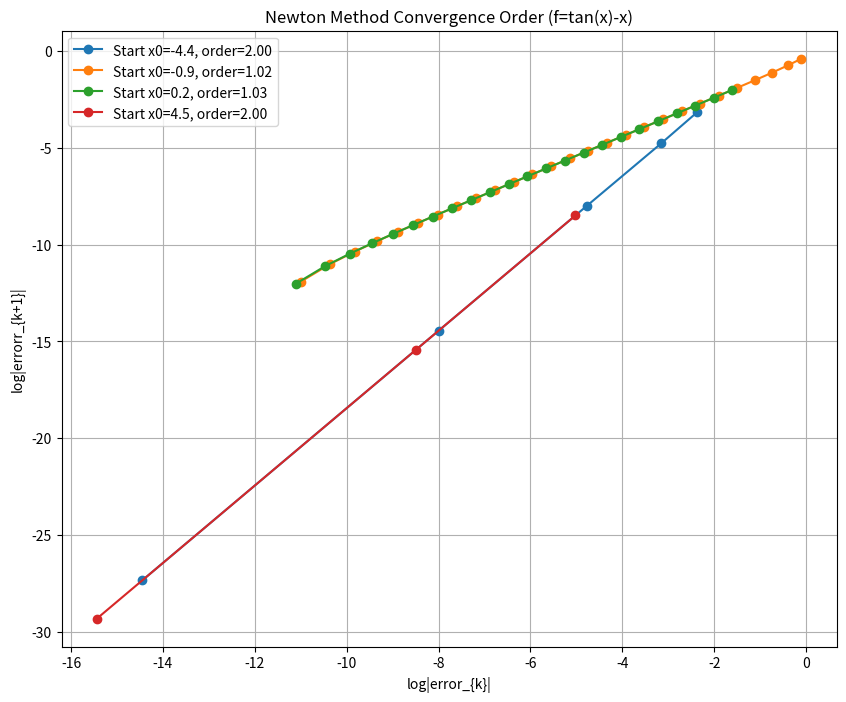
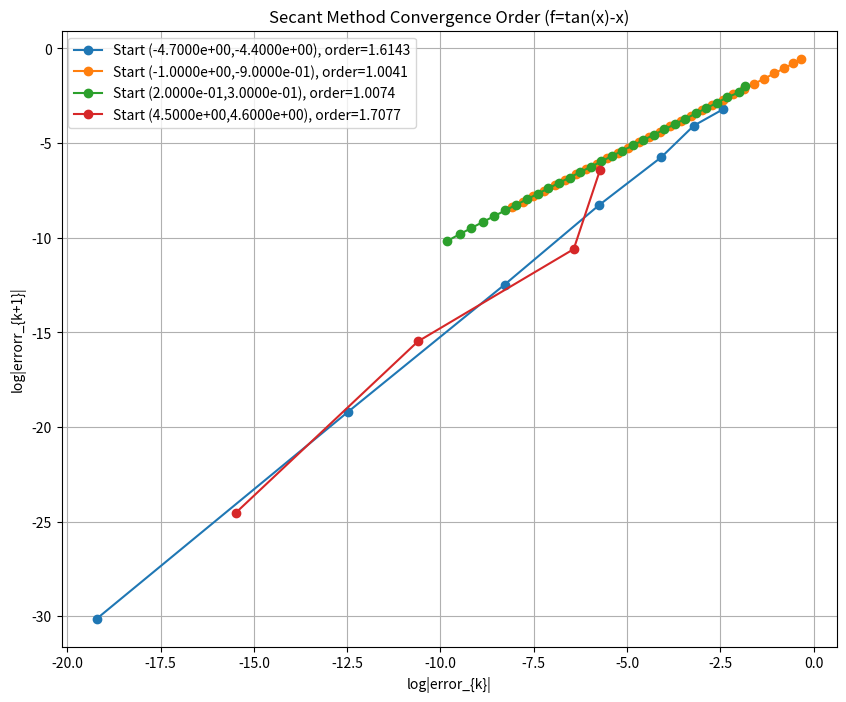

The script that saved these images, in order:
'''
Gavela Maculuve
Date: 27
## Exercise 1

Create a file roots.py where you will write two methods.

'''

# importing libraries
import numpy as np
import matplotlib.pyplot as plt
import os
from typing import Callable, Tuple

'''
1. Write a function named `Newton` that takes as an argument a function, its
derivative, an initial guess, a tolerance, a maximum number of iterations, and return the zero of the function using Newton's method, the number of iterations it took, and the value of f at the root.
'''

# Newton Method
def Newton(f: Callable[[float], float], df: Callable[[float], float], x0: float, tol: float = 1e-8, max_iter: int = 150) -> Tuple[float,int, float]:
    '''
    Finds a root of a function using Newton's method
        
    Args:
        f (callable): The function;
        df (callable): The derivative of the function f;
        x0 (float): The initial guess;
        tol (float): tolerance for convergence (stops when |f(x_n)| < tol);
        max_iter (int): maximum number of iterations.
        
    Returns:
        Tuple:
        - xn (float): The zero of the function;
        - i (int): The number of iterations it took (int);
        - fxn (float): The value of f(x) at the found root (float).

    Raises:
        - ZeroDivisionError if derivatives are 0
        - ValueError if there is no convergence within max iterations
    '''
    xn = float(x0)
    for i in range(1, max_iter+1):
        fxn = f(xn)
        
        # check for convergence
        if abs(fxn) < tol:
            # print("Found Solution after", i, "iterations")
            return xn, i, fxn
            
        # checking for division by zero
        dfxn = df(xn)
        if dfxn == 0:
            raise ZeroDivisionError(f'Newton: Zero Division at iteration {i}')
        
        # Newton's Formula application
        xn = xn-fxn/dfxn
        
    raise ValueError(f'Did not converage after {max_iter} iterations.')

'''
2. Write a function named `Secant` that takes as an argument a function, its
derivative, an initial guess, a tolerance, a maximum number of iterations, and return the zero of the function using Secant's method
'''
def Secant(f: Callable[[float], float], x0: float, x1: float, tol: float = 1e-8, max_iter: int = 150) -> Tuple[float,int, float]:
    '''
    Finds a root of a function using the Secant method
        
    Args:
        f (callable): The function
        x0 (float): The initial guess
        x1 (float): The second guess
        tol (float): tolerance for convergence (stops when |x_next - x1| < tol)
        max_iter (int): maximum number of iterations
        
    Returns:
        Tuple:
            - xn (float): The zero of the function;
            - i (int): The number of iterations it took (int);
            - fxn (float): The value of f(x) at the found root (float).
            
    Raises:
        - ZeroDivisionError if derivatives are 0
        - ValueError if there is no convergence within max iterations
    '''
    f0 = f(x0)
    for i in range(1, max_iter+1):
        f1 = f(x1)
            
        if abs(f1-f0) < 1e-14:
            raise ZeroDivisionError(f'Zero Divison at iteration {i}')
        
        # Secant Formula application    
        xnext = x1 - f1 * (x1 - x0)/(f1-f0)
        
        #checking for convergence
        if abs(xnext - x1) < tol:
            # print("Found Solution After", i, "iterations")
            return xnext, i, f(xnext)
        
        # updating the points for the next iteration
        x0, x1 = x1, xnext
        f0 = f1
    
    raise ValueError(f'Did not converage after {max_iter} iterations.')

'''
3. Write a two-unit test for Newton (`TestNewton`) and Secant (`TestSecant`),
using a function you know the roots of, and more complex than a polynomial of degree 4

It should compute the convergence at three different points and make sure it decreases.
It should save the log-log plot of the convergence for each.
It should print the order of convergence. (slope of the log-log plot)
You could use `import unitest`
Start the unit test if the file is run directly: if __name__ == '__main__': run the test.
'''

def TestNewton() -> None:
    """
    Analyzes the convergence order of the Newton method and saves a plot.
    Uses f(x) = tan(x) - x.
    """
    print("----- Testing Newton -----")
    
    f = lambda x: np.tan(x) - x
    df = lambda x: np.tan(x)**2 # sec^2(x) - 1
    guess_points = [-4.4,-0.9, 0.2, 4.5]

    # plor directory
    plot_dir = 'plots'
    os.makedirs(plot_dir, exist_ok=True)
    
    plt.figure(figsize=(10, 8))
    print("Calculating Convergence orders:")
    
    for x0 in guess_points:
        # true root
        true_root, _, _ = Newton(f, df, x0, tol=1e-15)

        
        errors = []
        xn = x0
        
        for _ in range(30):
            error = abs(xn - true_root)
            if error < 1e-15: break
            errors.append(error)
            
            fxn = f(xn)
            dfxn = df(xn)
            if dfxn == 0: break
            
            # Newton Method
            xn = xn - fxn/dfxn
        
        if len(errors) < 3:
            print(f"Skipping plot for x0={x0} (converged too fast)")
            continue
        
        log_errors = np.log(np.array(errors))
        log_errors_curr = log_errors[:-1]
        log_errors_next = log_errors[1:]
        
        slope, _ = np.polyfit(log_errors_curr, log_errors_next, 1)
        print(f"\tNewton convergence order from x0={x0}: {slope:.4f}")
        
        # Plot
        plt.plot(log_errors_curr, log_errors_next, 'o-', label=f'Start x0={x0}, order={slope:.2f}')
        assert np.all(np.diff(errors) < 0), "Newton errors did not decrease"

    plt.title('Newton Method Convergence Order (f=tan(x)-x)')
    plt.xlabel(r'log|error_{k}|')
    plt.ylabel(r'log|errorr_{k+1}|')
    plt.grid(True)
    plt.legend()
    save_path = os.path.join(plot_dir, 'newton_convergence.png')
    plt.savefig(save_path)
    plt.close()

    print(f"Saved image of error slope to '{save_path}'")
    print("Newton Test Passed.")

def TestSecant() -> None:
    """
    Analyzes the convergence order of the Secant method and saves a plot.
    Uses f(x) = tan(x) - x.
    """
    print("\n--- Testing Secant ---")
    f = lambda x: np.tan(x) - x
    df = lambda x: np.tan(x)**2 # using to find trute root
    guess_points = [(-4.7, -4.4), (-1., -0.9), (0.2, 0.3), (4.5, 4.6)]

    # plot directory
    plot_dir = 'plots'
    os.makedirs(plot_dir, exist_ok=True)
    plt.figure(figsize=(10, 8))
    
    print("Calculating Convergence orders: ")
    for x0_start, x1_start in guess_points:
        
        # true root (using Newton)
        true_root, _, _ = Newton(f, df, x0_start, tol=1e-15, max_iter=100)
        
        errors = []
        x0, x1 = x0_start, x1_start
        for _ in range(30): # Secant converges slower
            f0, f1 = f(x0), f(x1)
            
            if abs(f1 - f0) < 1e-14: break
            x_next = x1 - f1 * (x1 - x0) / (f1 - f0)
            
            error = abs(x_next - true_root)
            if error < 1e-15: break
            errors.append(error)

            x0, x1 = x1, x_next
        
        if len(errors) < 3:
            print(f"Skipping plot for (x0,x1)=({x0:.4g},{x1:.4g}) (converged too fast)")
            continue

        log_errors = np.log(np.array(errors))
        log_errors_curr = log_errors[:-1]
        log_errors_next = log_errors[1:]
        
        slope, _ = np.polyfit(log_errors_curr, log_errors_next, 1)
        print(f"\tOrder of convergence from ({x0_start:.4e}, {x1_start:.4g}): {slope:.4f}")

        plt.plot(log_errors_curr, log_errors_next, 'o-', label=f'Start ({x0_start:.4e},{x1_start:.4e}), order={slope:.4f}')
        
        # Check if convergence decreases
        assert np.all(np.diff(errors) < 0), "Secant errors did not decrease"

    plt.title('Secant Method Convergence Order (f=tan(x)-x)')
    plt.xlabel(r'log|error_{k}|')
    plt.ylabel(r'log|errorr_{k+1}|')
    plt.grid(True)
    plt.legend()
    save_path = os.path.join(plot_dir, 'secant_convergence.png')
    plt.savefig(save_path)
    plt.close()

    print(f"Saved image of error slope to '{save_path}'")
    print("Secant test passed.")


if __name__ == "__main__":
    print("--- Testing Root Finding Methods ---")
    
    try:
        TestNewton()
        TestSecant()
        
        print("\nAll tests passed successfully!")
        
    except AssertionError as e:
        print(f"\n--- TEST FAILED ---")
        print(e)
    except Exception as e:
        print(f"\n--- AN ERROR OCCURRED ---")
        print(e)
